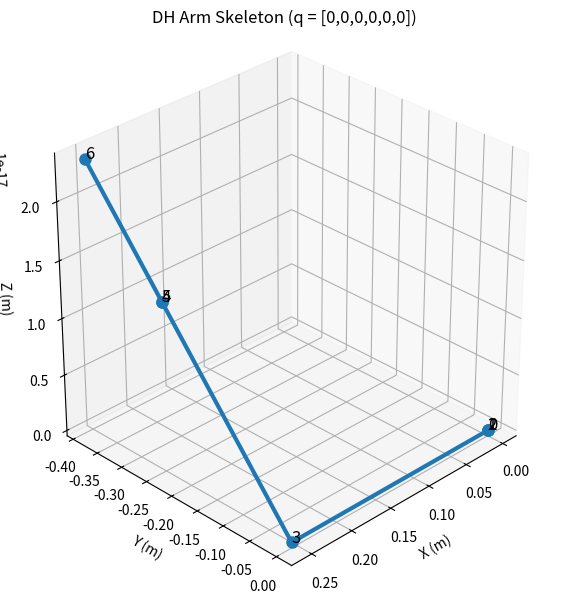

Source code (Python):
#!/usr/bin/env python3
# -*- coding: utf-8 -*-

import numpy as np
import matplotlib.pyplot as plt

# ===============================
# 1. DH 参数（你给的参数）
# ===============================
alpha = np.array([np.pi/2,  -np.pi/2,  np.pi/2, -np.pi/2,np.pi/2, 0])
a     = np.array([0,  0,    0.256,  0,        0,        0])
d     = np.array([0,  0,   0,  0.2405,        0,    0.144])


# ===============================
# 2. 标准 DH 变换（Craig DH）
# ===============================
def dh_transform(a, alpha, d, theta):
    ca, sa = np.cos(alpha), np.sin(alpha)
    ct, st = np.cos(theta), np.sin(theta)

    return np.array([
        [ ct, -st*ca,  st*sa, a*ct],
        [ st,  ct*ca, -ct*sa, a*st],
        [  0,     sa,     ca,    d],
        [  0,      0,      0,    1]
    ])


# ===============================3
# 3. 前向运动学（返回各关节原点）
# ===============================
def forward_kinematics(alpha, a, d, q):
    T = np.eye(4)
    points = [T[:3, 3].copy()]  # base

    for i in range(6):
        Ti = dh_transform(a[i], alpha[i], d[i], q[i])
        T = T @ Ti
        points.append(T[:3, 3].copy())

    return np.array(points)


# ===============================
# 4. 绘图函数
# ===============================
def plot_arm(points, title):
    fig = plt.figure(figsize=(8, 6))
    ax = fig.add_subplot(111, projection='3d')

    ax.plot(points[:, 0], points[:, 1], points[:, 2],
            '-o', linewidth=3, markersize=8)

    # 标注关节编号
    for i, p in enumerate(points):
        ax.text(p[0], p[1], p[2], f'{i}', fontsize=12)

    ax.set_xlabel('X (m)')
    ax.set_ylabel('Y (m)')
    ax.set_zlabel('Z (m)')
    ax.set_title(title)

    ax.set_box_aspect([1, 1, 1])

    # 让视角更直观
    ax.view_init(elev=30, azim=45)

    plt.tight_layout()
    plt.show()


# ===============================
# 5. 主程序：三种验证
# ===============================
if __name__ == "__main__":

    # -------- 验证 1：零位姿 --------
    q_zero = np.zeros(6)
    pts_zero = forward_kinematics(alpha, a, d, q_zero)
    plot_arm(pts_zero, "DH Arm Skeleton (q = [0,0,0,0,0,0])")

    # # -------- 验证 2：只动 joint2 --------
    # q_j2 = np.zeros(6)
    # q_j2[1] = 0.6
    # pts_j2 = forward_kinematics(alpha, a, d, q_j2)
    # plot_arm(pts_j2, "Only Joint 2 Moves (q2 = 0.6 rad)")

    # # -------- 验证 3：只动 joint3 --------
    # q_j3 = np.zeros(6)
    # q_j3[2] = 0.6
    # pts_j3 = forward_kinematics(alpha, a, d, q_j3)
    # plot_arm(pts_j3, "Only Joint 3 Moves (q3 = 0.6 rad)")